Image classification data set "TrainTest" (PKhuang-TW/NCTU_Interaction-Design-VR on GitHub). Class labels (5): fire, heart, lightening, wall, wind.

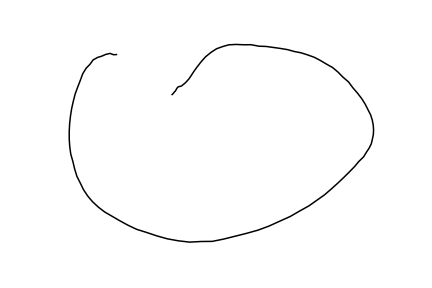
Label: fire

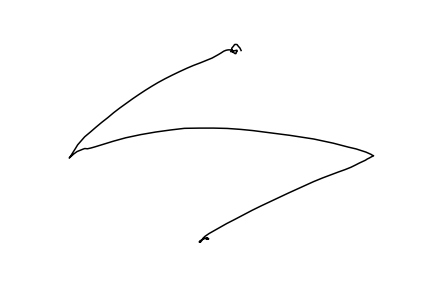
Label: lightening

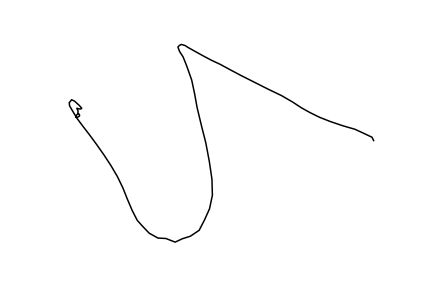
Label: lightening

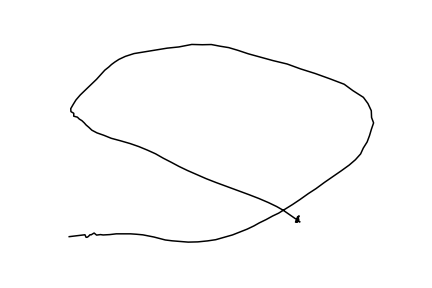
Label: wind

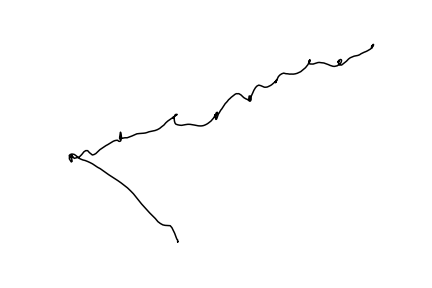
Label: wall

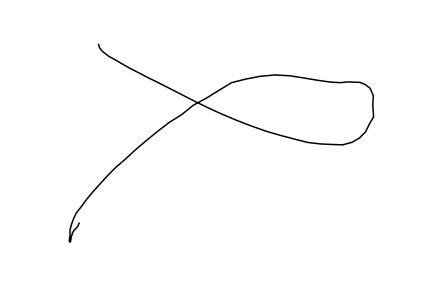
Label: wind
